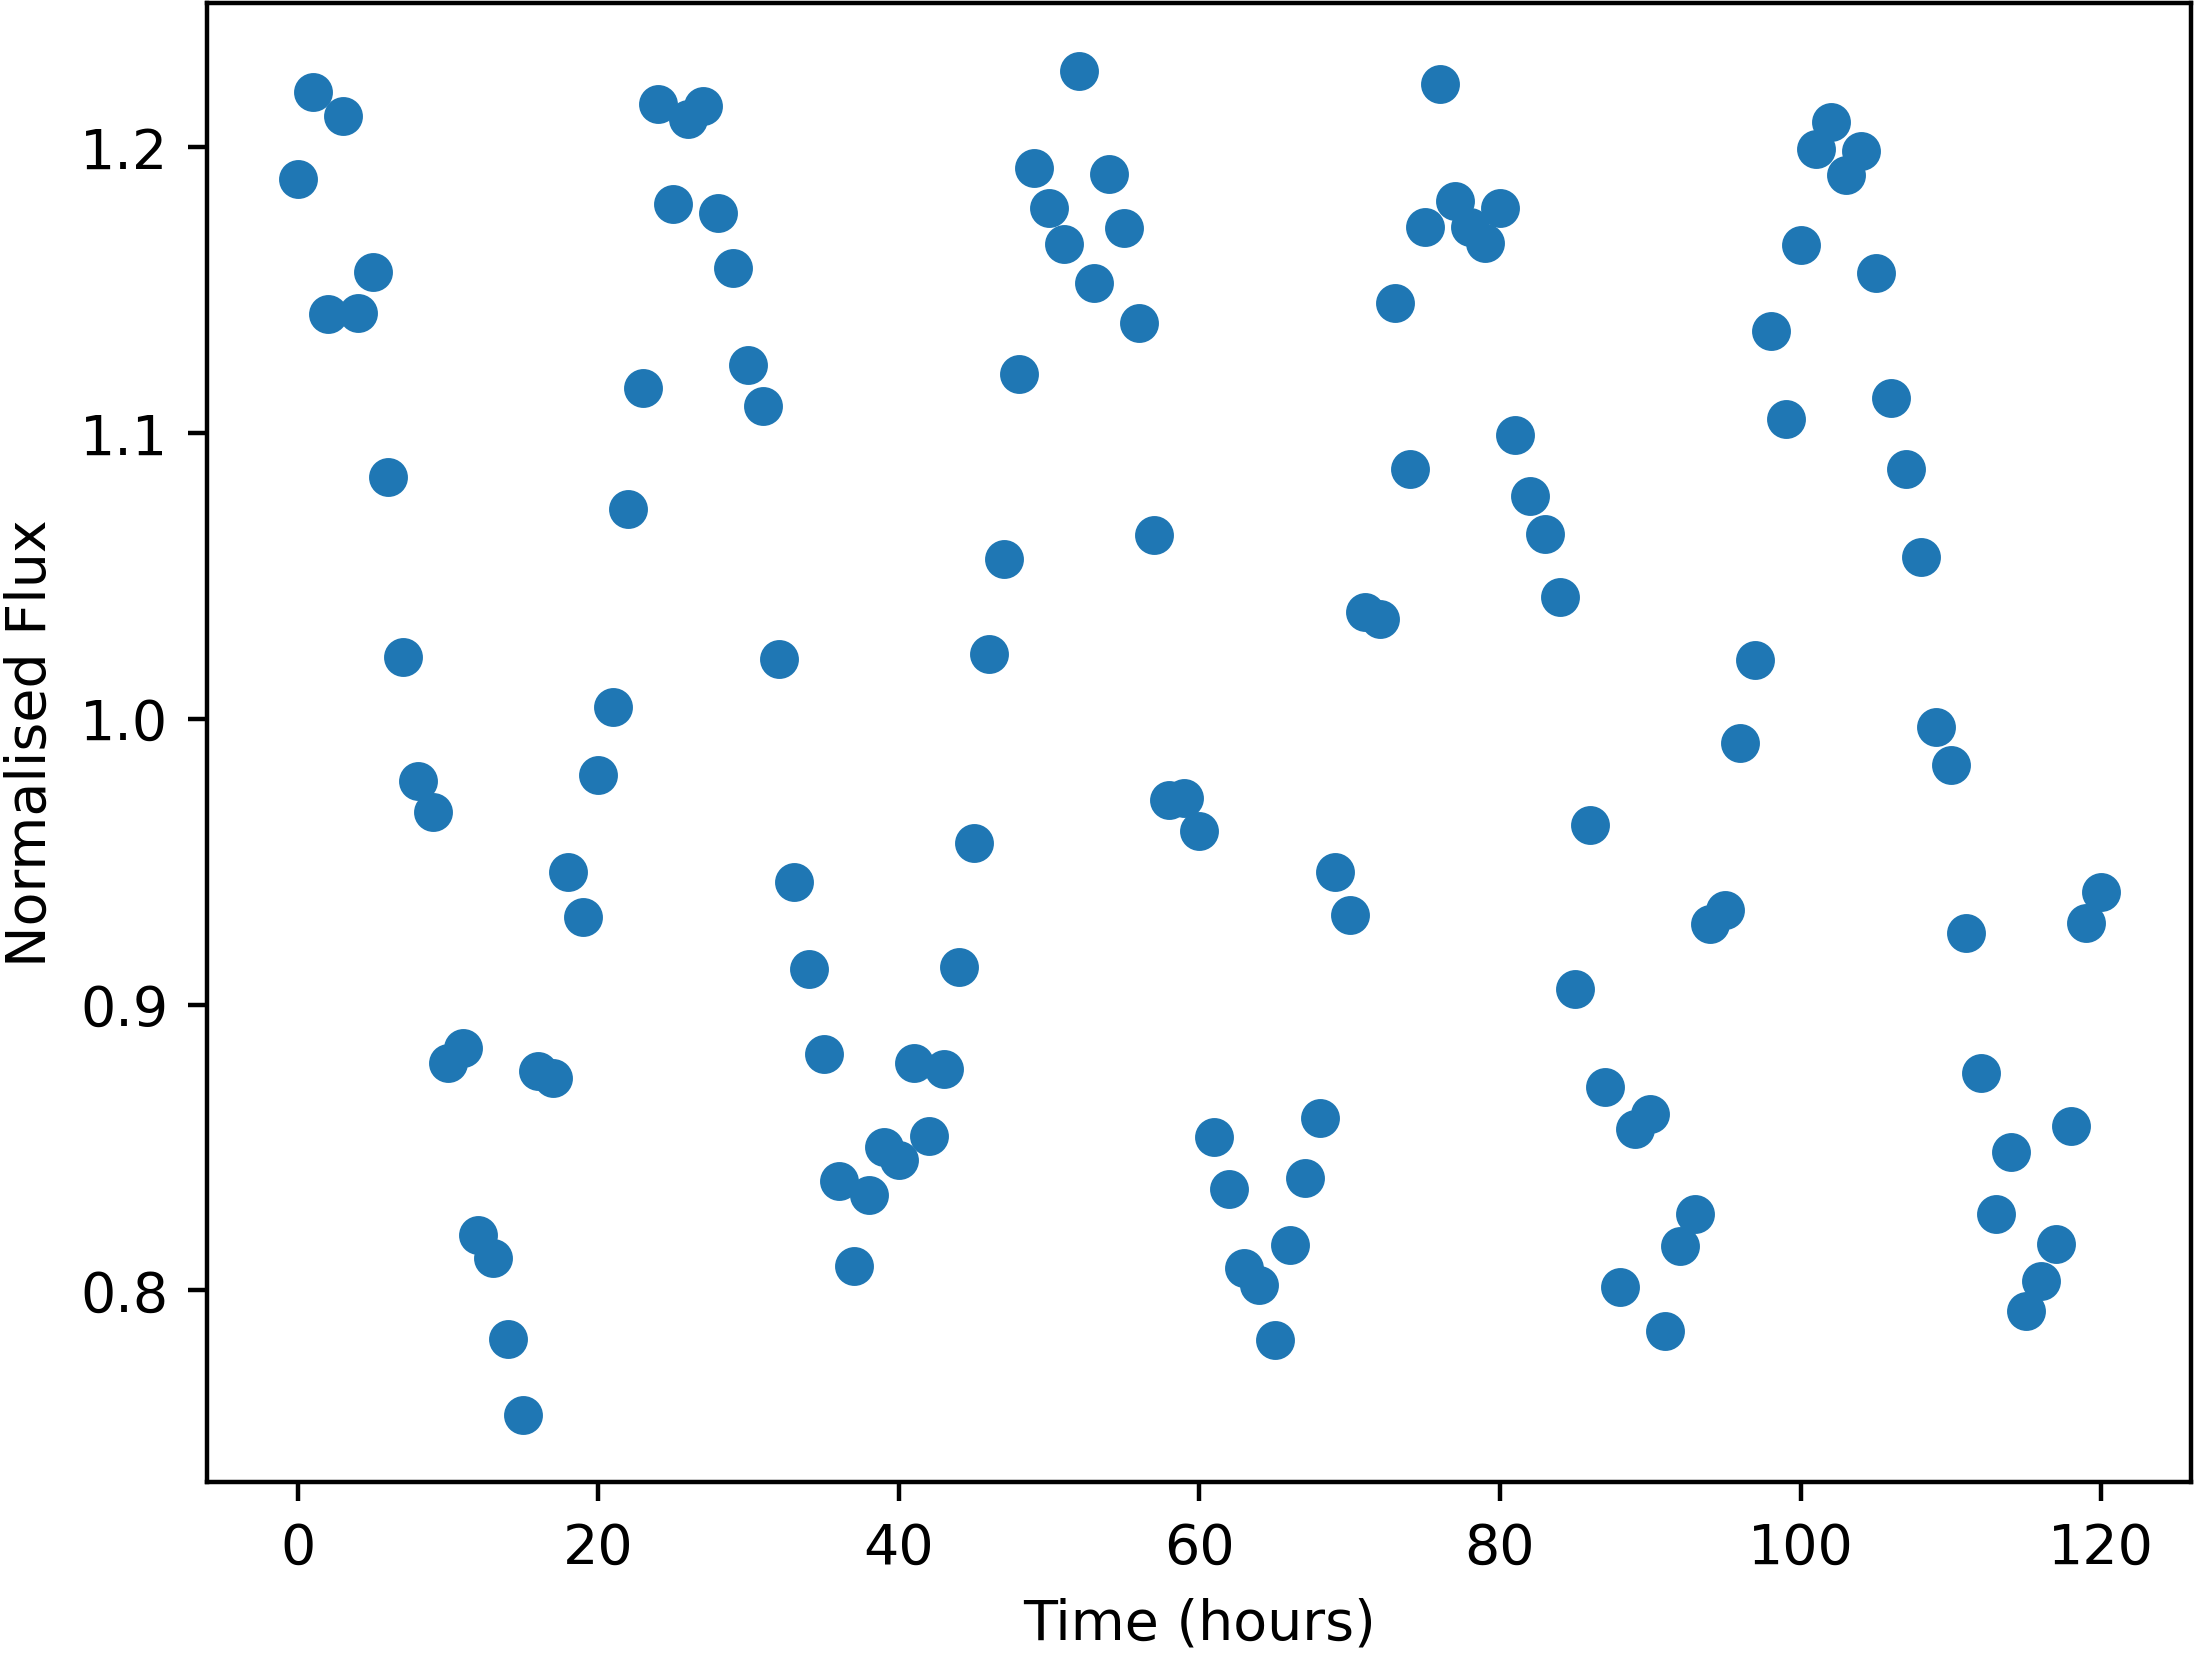

The table this chart was drawn from, first rows:
Time, NormalisedFlux
0.0, 1.189
1.0, 1.219
2.0, 1.142
3.0, 1.211
4.0, 1.142
5.0, 1.156
6.0, 1.085
7.0, 1.022
8.0, 0.9781
9.0, 0.9675
10.0, 0.8796
11.0, 0.8849
12.0, 0.8194
13.0, 0.8112
14.0, 0.7829
15.0, 0.7565
16.0, 0.8767
17.0, 0.8744
18.0, 0.9463
19.0, 0.9307
20.0, 0.9803
21.0, 1.004
22.0, 1.073
23.0, 1.116
24.0, 1.215
25.0, 1.18
26.0, 1.21
27.0, 1.214
28.0, 1.177
29.0, 1.158
30.0, 1.124
31.0, 1.11
32.0, 1.021
33.0, 0.943
34.0, 0.9125
35.0, 0.8826
36.0, 0.8383
37.0, 0.8085
38.0, 0.8333
39.0, 0.8501
40.0, 0.8455
41.0, 0.8796
42.0, 0.8538
43.0, 0.8776
44.0, 0.9131
45.0, 0.9565
46.0, 1.023
47.0, 1.056
48.0, 1.121
49.0, 1.193
50.0, 1.179
51.0, 1.166
52.0, 1.227
53.0, 1.152
54.0, 1.191
55.0, 1.172
56.0, 1.138
57.0, 1.064
58.0, 0.9717
59.0, 0.9723
... 61 more rows
